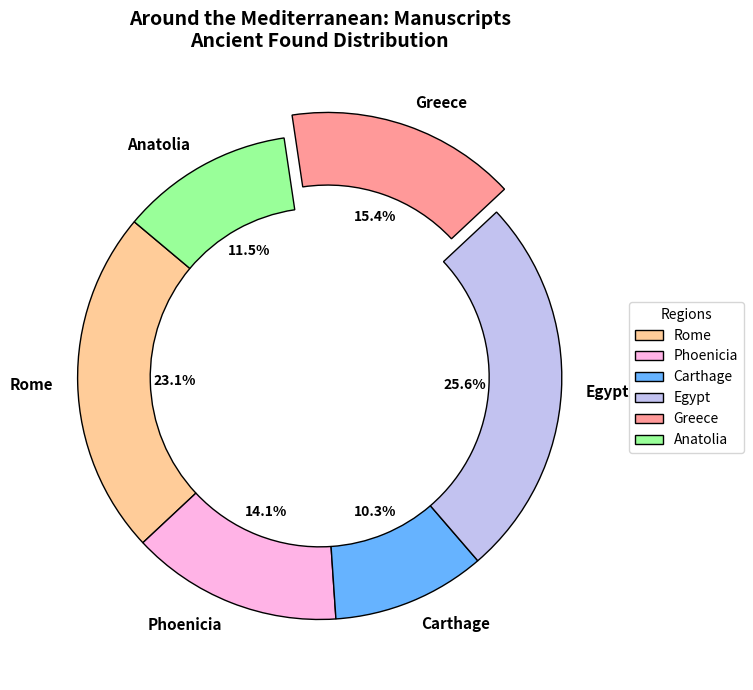

The matplotlib source for this figure:
import matplotlib.pyplot as plt

regions = ['Rome', 'Phoenicia', 'Carthage', 'Egypt', 'Greece', 'Anatolia']
manuscripts = [180, 110, 80, 200, 120, 90]
colors = ['#ffcc99','#ffb3e6','#66b3ff','#c2c2f0','#ff9999','#99ff99']
explode = (0, 0, 0, 0, 0.1, 0)

fig, ax = plt.subplots(figsize=(10, 7))
wedges, texts, autotexts = ax.pie(manuscripts, labels=regions, autopct='%1.1f%%', startangle=140, 
                                  colors=colors, explode=explode, wedgeprops=dict(edgecolor='black', width=0.3))

for text in texts:
    text.set_size(11)
    text.set_fontweight('bold')
for autotext in autotexts:
    autotext.set_color('black')
    autotext.set_weight('bold')

plt.title('Around the Mediterranean: Manuscripts\nAncient Found Distribution', 
          fontsize=14, fontweight='bold', pad=20)

plt.tight_layout()
plt.legend(wedges, regions, title="Regions", loc="center left", bbox_to_anchor=(1, 0, 0.5, 1))
plt.show()
